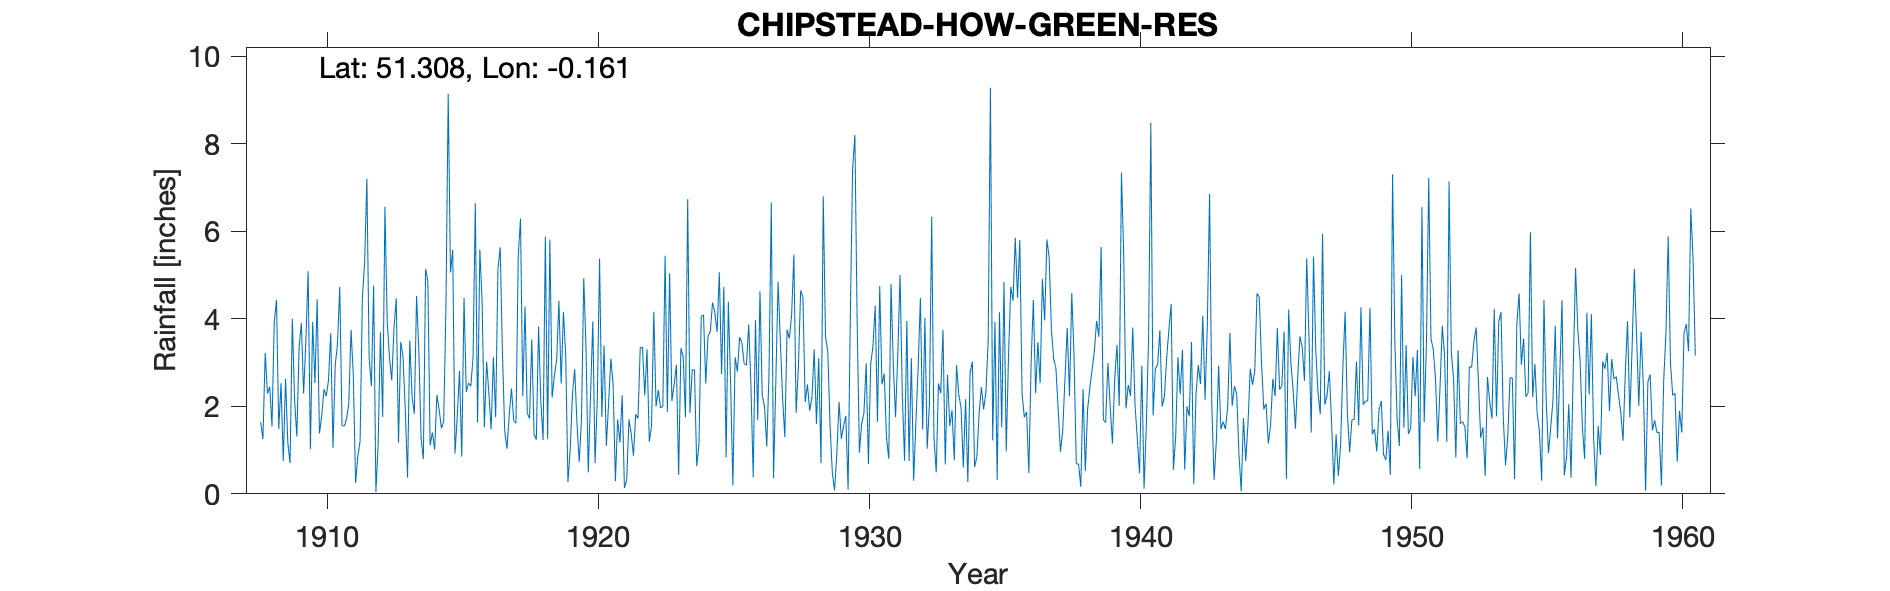

Values plotted in this chart, from the file beside it:
CHIPSTEAD-HOW-GREEN-RES, , , , , , , , , , , , , , , , , , , , , , , 
Grid ref, TQ283581, Long, -0.1607, Lat, 51.31, Elevation, 528, ft, , , , , , , , , , , , , , , 
Station no, 89, , , , , , , , , , , , , , , , , , , , , , 
, 1900, 1901, 1902, 1903, 1904, 1905, 1906, 1907, 1908, 1909, 1910, 1911, 1912, 1913, 1914, 1915, 1916, 1917, 1918, 1919, 1920, 1921, 1922
January, , , , , , , , , 1.64, 1.17, 2.53, 1.56, 3.11, 4.47, 0.79, 5.06, 1.63, 1.44, 3.53, 4.41, 3.32, 2.49, 3.34
February, , , , , , , , , 1.25, 0.7, 4.44, 1.55, 2.46, 1.17, 5.14, 5.57, 5.58, 1.03, 1.36, 2.52, 0.49, 0.29, 3.35
March, , , , , , , , , 3.22, 4, 1.38, 1.71, 4.76, 3.47, 4.85, 0.92, 4.4, 1.8, 1.24, 4.16, 2.24, 1.7, 2.25
April, , , , , , , , , 2.29, 2.15, 1.77, 2.06, 0.04, 3.13, 1.11, 1.75, 1.52, 2.41, 3.82, 3.18, 3.94, 1.17, 3.3
May, , , , , , , , , 2.45, 1.31, 2.39, 3.75, 1.14, 1.93, 1.4, 2.81, 3.02, 1.67, 2.1, 0.27, 0.7, 2.25, 1.19
June, , , , , , , , , 1.54, 3.35, 2.23, 2.7, 3.69, 0.37, 1.01, 0.85, 2.3, 1.61, 1.23, 1.02, 2.17, 0.13, 1.55
July, , , , , , , , , 3.92, 3.9, 2.59, 0.25, 1.76, 3.5, 2.26, 4.48, 1.47, 5.43, 5.88, 2.27, 5.37, 0.32, 4.16
August, , , , , , , , , 4.43, 2.29, 3.67, 0.86, 6.56, 2.23, 1.92, 2.33, 3.12, 6.29, 1.25, 2.85, 1.76, 1.7, 2
September, , , , , , , , , 1.48, 3.49, 1.05, 1.2, 3.94, 1.83, 1.5, 2.53, 1.75, 2.23, 5.81, 1.6, 3.39, 1.37, 2.37
October, , , , , , , , , 2.53, 5.09, 2.94, 4.46, 3.12, 4.52, 1.66, 2.46, 5.13, 4.28, 2.2, 0.73, 1.1, 0.87, 1.96
November, , , , , , , , , 0.75, 1.02, 3.43, 5.29, 2.59, 3.27, 4.28, 3.11, 5.63, 1.84, 2.69, 1.72, 2.07, 1.82, 2
December, , , , , , , , , 2.63, 3.93, 4.73, 7.2, 3.77, 1.27, 9.14, 6.64, 3.24, 1.72, 3.06, 4.93, 3.09, 1.72, 5.44
Total, , , , , , , , , 28.13, 32.4, 33.15, 32.59, 36.94, 31.16, 35.06, 38.51, 38.79, 31.75, 34.17, 29.66, 29.64, 15.83, 32.91
